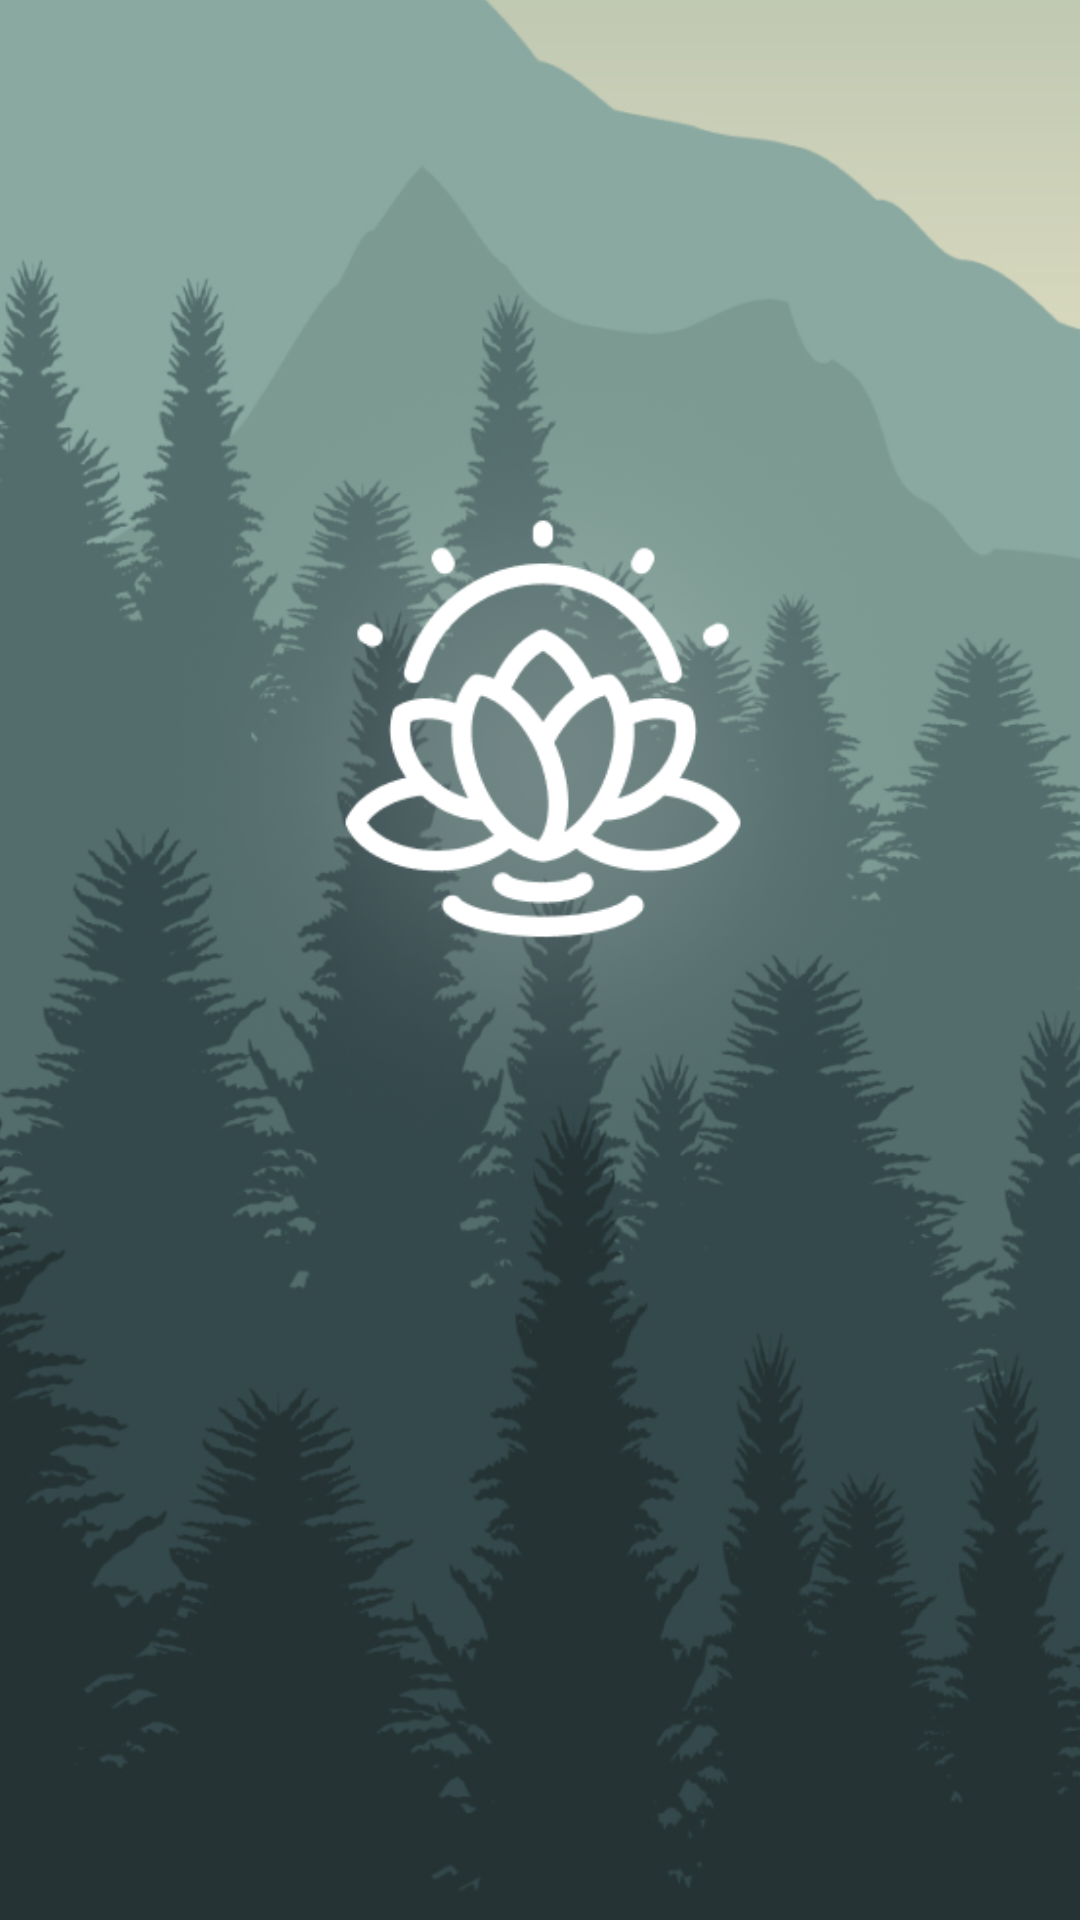

Write the Android layout XML for this screen, with the resource values it uses.
<!-- AndroidManifest.xml: application theme Theme.Yoga -->
<!-- res/layout/activity_main.xml -->
<?xml version="1.0" encoding="utf-8"?>
<androidx.constraintlayout.widget.ConstraintLayout xmlns:android="http://schemas.android.com/apk/res/android"
    xmlns:app="http://schemas.android.com/apk/res-auto"
    xmlns:tools="http://schemas.android.com/tools"
    android:layout_width="match_parent"
    android:layout_height="match_parent"
    tools:context=".MainActivity" >

    <ImageView
        android:id="@+id/imageView2"
        android:layout_width="584sp"
        android:layout_height="898sp"
        app:layout_constraintBottom_toBottomOf="parent"
        app:layout_constraintEnd_toEndOf="parent"
        app:layout_constraintStart_toStartOf="parent"
        app:layout_constraintTop_toTopOf="parent"
        app:srcCompat="@drawable/img_1" />

    <ImageView
        android:id="@+id/imageView3"
        android:layout_width="288dp"
        android:layout_height="295dp"
        android:layout_marginStart="87dp"
        android:layout_marginEnd="87dp"
        app:layout_constraintBottom_toBottomOf="parent"
        app:layout_constraintEnd_toEndOf="parent"
        app:layout_constraintHorizontal_bias="0.495"
        app:layout_constraintStart_toStartOf="parent"
        app:layout_constraintTop_toTopOf="parent"
        app:layout_constraintVertical_bias="0.284"
        app:srcCompat="@drawable/img" />
</androidx.constraintlayout.widget.ConstraintLayout>
<!-- resources referenced by this layout -->
<resources>
  <!-- drawable img: png bitmap (drawable-v24, 56268 bytes) -->
  <!-- drawable img_1: png bitmap (drawable-v24, 252993 bytes) -->
  <style name="Theme.Yoga" parent="Theme.MaterialComponents.DayNight.NoActionBar">
          
          <item name="colorPrimary">#253334</item>
          <item name="colorPrimaryVariant">#253334</item>
          <item name="colorOnPrimary">@color/white</item>
          
          <item name="colorSecondary">@color/teal_200</item>
          <item name="colorSecondaryVariant">@color/teal_700</item>
          <item name="colorOnSecondary">@color/black</item>
          
          <item name="android:statusBarColor" tools:targetApi="l">?attr/colorPrimaryVariant</item>
          
      </style>
  <!-- not gathered from this repository: default colours our renderer supplied (Android Studio template values) -->
  <color name="teal_200">#FF03DAC5</color>
  <color name="teal_700">#FF018786</color>
  <color name="black">#FF000000</color>
  <color name="white">#FFFFFFFF</color>
</resources>
